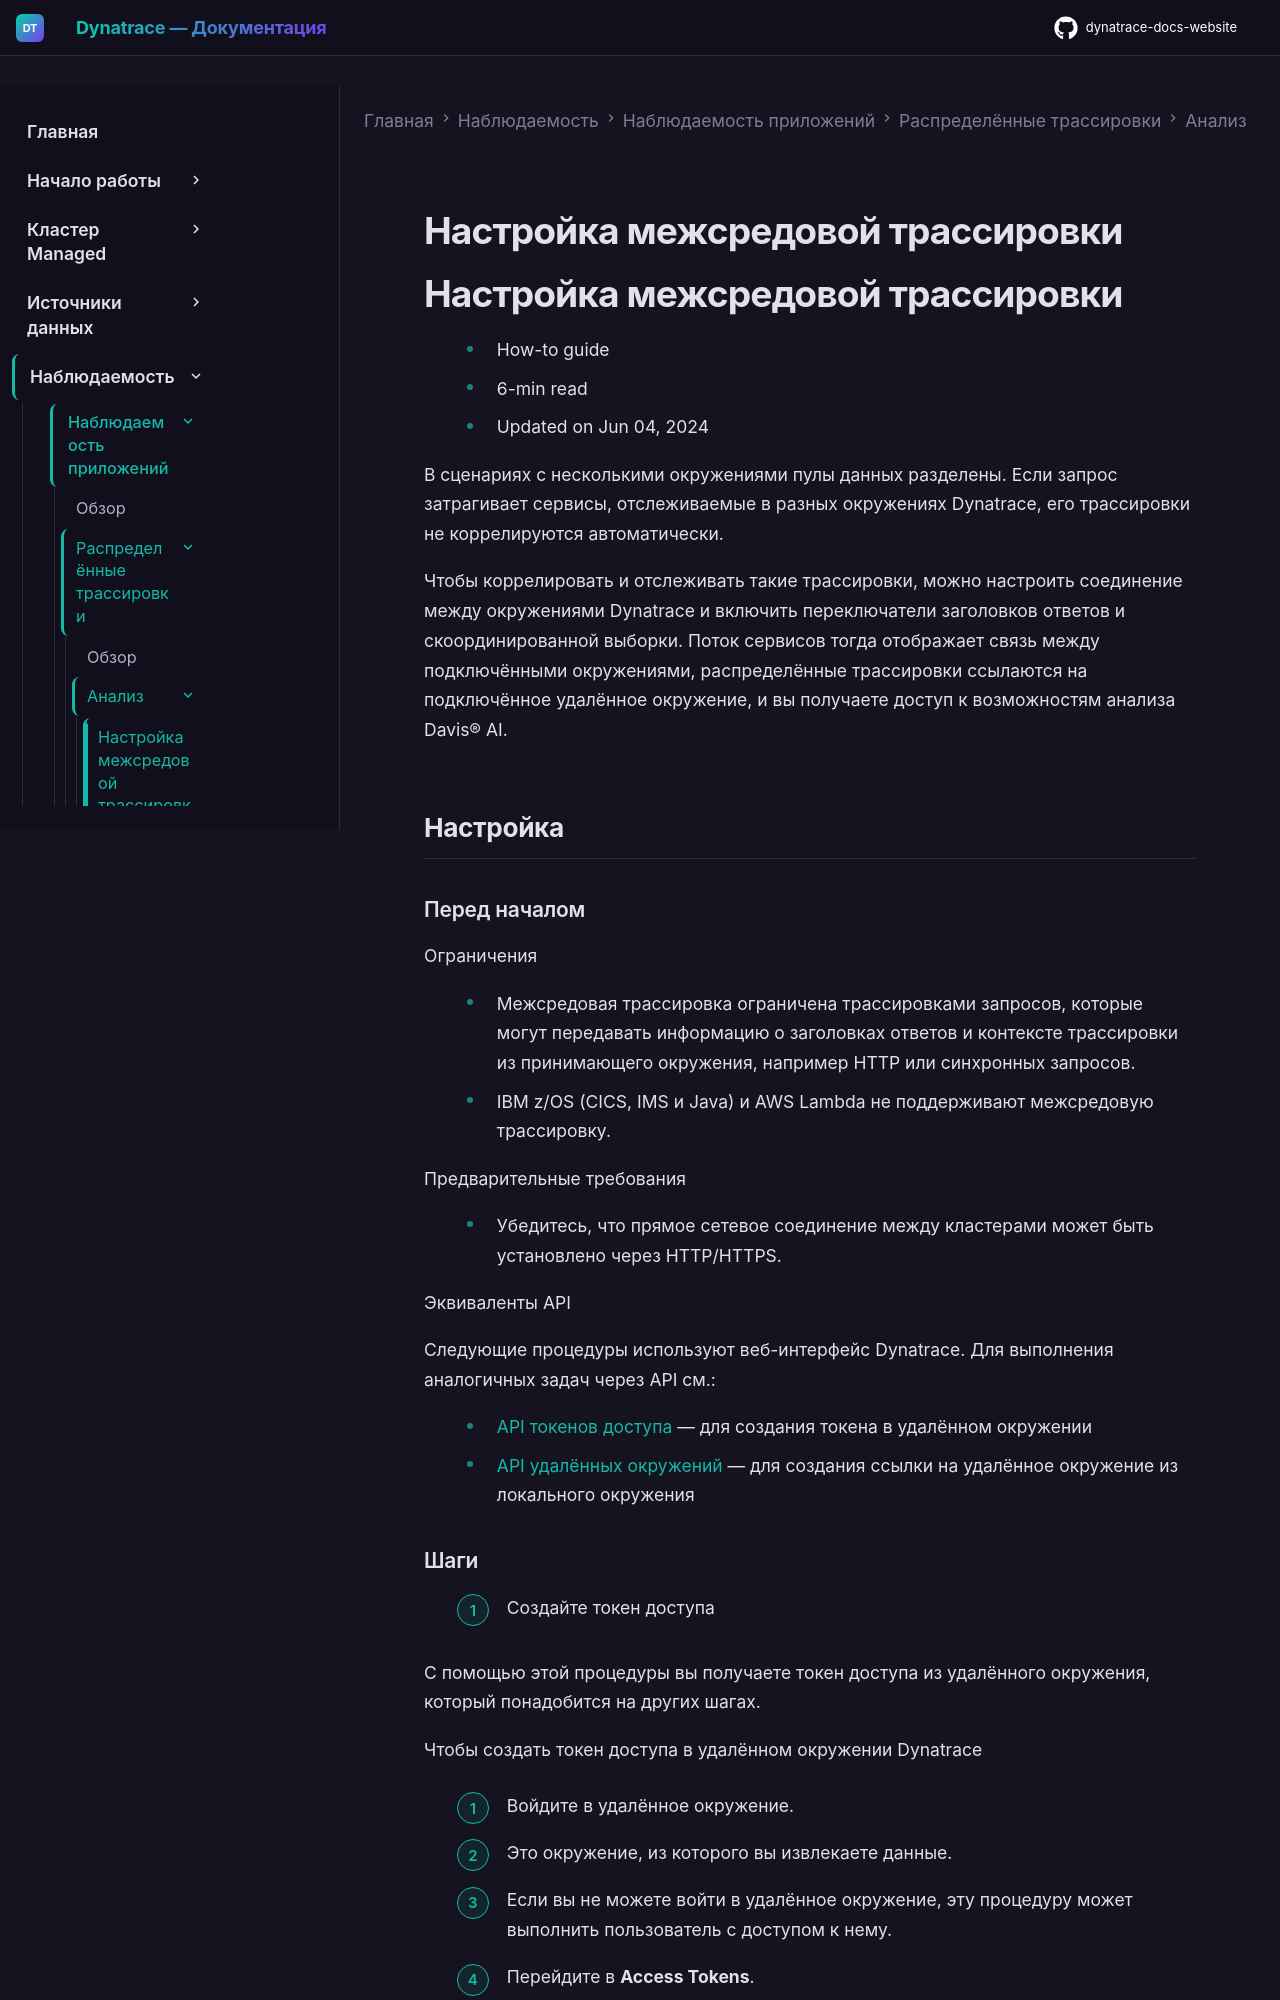

repository: Yerkebulan-Ardabayev/dynatrace-docs-website · page: managed-ru/observe/application-observability/distributed-traces/analysis/connect-environments/index.html · generator: mkdocs

---
title: Настройка межсредовой трассировки
source: https://docs.dynatrace.com/managed/observe/application-observability/distributed-traces/analysis/connect-environments
scraped: 2026-05-12T11:25:07.576599
---

# Настройка межсредовой трассировки

# Настройка межсредовой трассировки

* How-to guide
* 6-min read
* Updated on Jun 04, 2024

В сценариях с несколькими окружениями пулы данных разделены. Если запрос затрагивает сервисы, отслеживаемые в разных окружениях Dynatrace, его трассировки не коррелируются автоматически.

Чтобы коррелировать и отслеживать такие трассировки, можно настроить соединение между окружениями Dynatrace и включить переключатели заголовков ответов и скоординированной выборки. Поток сервисов тогда отображает связь между подключёнными окружениями, распределённые трассировки ссылаются на подключённое удалённое окружение, и вы получаете доступ к возможностям анализа Davis® AI.

## Настройка

### Перед началом

Ограничения

* Межсредовая трассировка ограничена трассировками запросов, которые могут передавать информацию о заголовках ответов и контексте трассировки из принимающего окружения, например HTTP или синхронных запросов.
* IBM z/OS (CICS, IMS и Java) и AWS Lambda не поддерживают межсредовую трассировку.

Предварительные требования

* Убедитесь, что прямое сетевое соединение между кластерами может быть установлено через HTTP/HTTPS.

Эквиваленты API

Следующие процедуры используют веб-интерфейс Dynatrace. Для выполнения аналогичных задач через API см.:

* [API токенов доступа](/managed/dynatrace-api/environment-api/tokens-v2/api-tokens "Управление токенами аутентификации Dynatrace API.") — для создания токена в удалённом окружении
* [API удалённых окружений](/managed/dynatrace-api/configuration-api/remote-environments "Управление конфигурациями удалённых окружений Dynatrace через Dynatrace configuration API.") — для создания ссылки на удалённое окружение из локального окружения
